Run: headless pygame with SDL's dummy video driver; simulated clock (each Clock.tick advances the game by its frame time, no real sleeping); random seed 0; keys injected as events and as key.get_pressed() state; no mouse input.
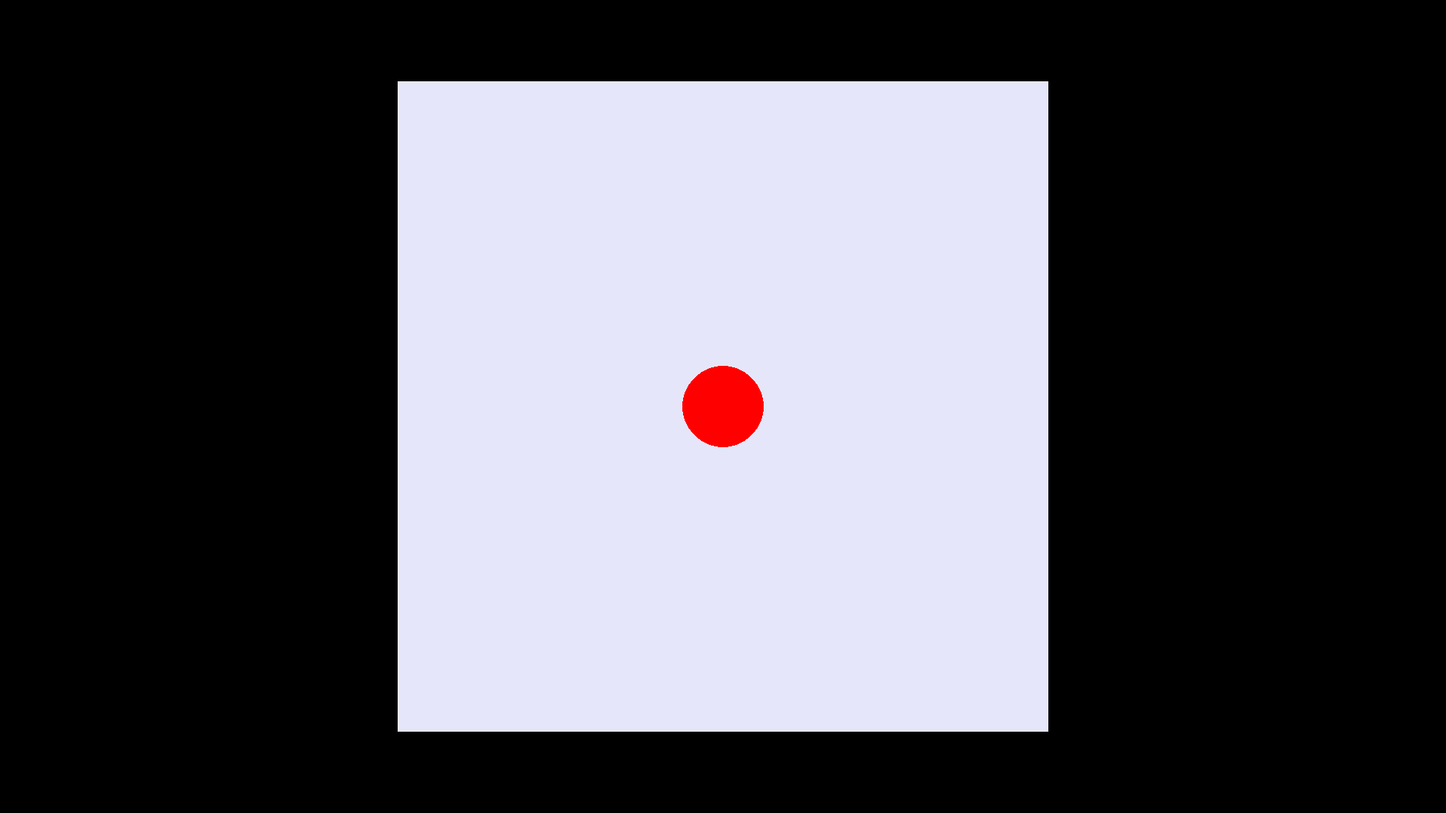
Frame 1 of 4 · flips 1–60 · no input
Frame 2 of 4 · flips 61–180 · tapped SPACE, RETURN · held RIGHT (→), D · screen unchanged from frame 1, image omitted
Frame 3 of 4 · flips 181–300 · held DOWN (↓), S · screen unchanged from frame 2, image omitted
Frame 4 of 4 · flips 301–420 · held LEFT (←), A, UP (↑), W · screen unchanged from frame 3, image omitted

The pygame program that drew these frames:

import pygame

pygame.init()

clock = pygame.time.Clock()

screen = pygame.display.set_mode((1920,1080))

player_surf = pygame.Surface((108,108), pygame.SRCALPHA)
pygame.draw.circle(player_surf, "Red", (54,54), 54)

player_rect = player_surf.get_rect(center = (960,540))

background = pygame.Surface((864,864))
background.fill("Lavender")

while True:
    for event in pygame.event.get():
        if event.type == pygame.QUIT:
            pygame.quit()

    screen.blit(background, (528, 108))
    screen.blit(player_surf, player_rect)
    
    pygame.display.update()
    clock.tick(60)
